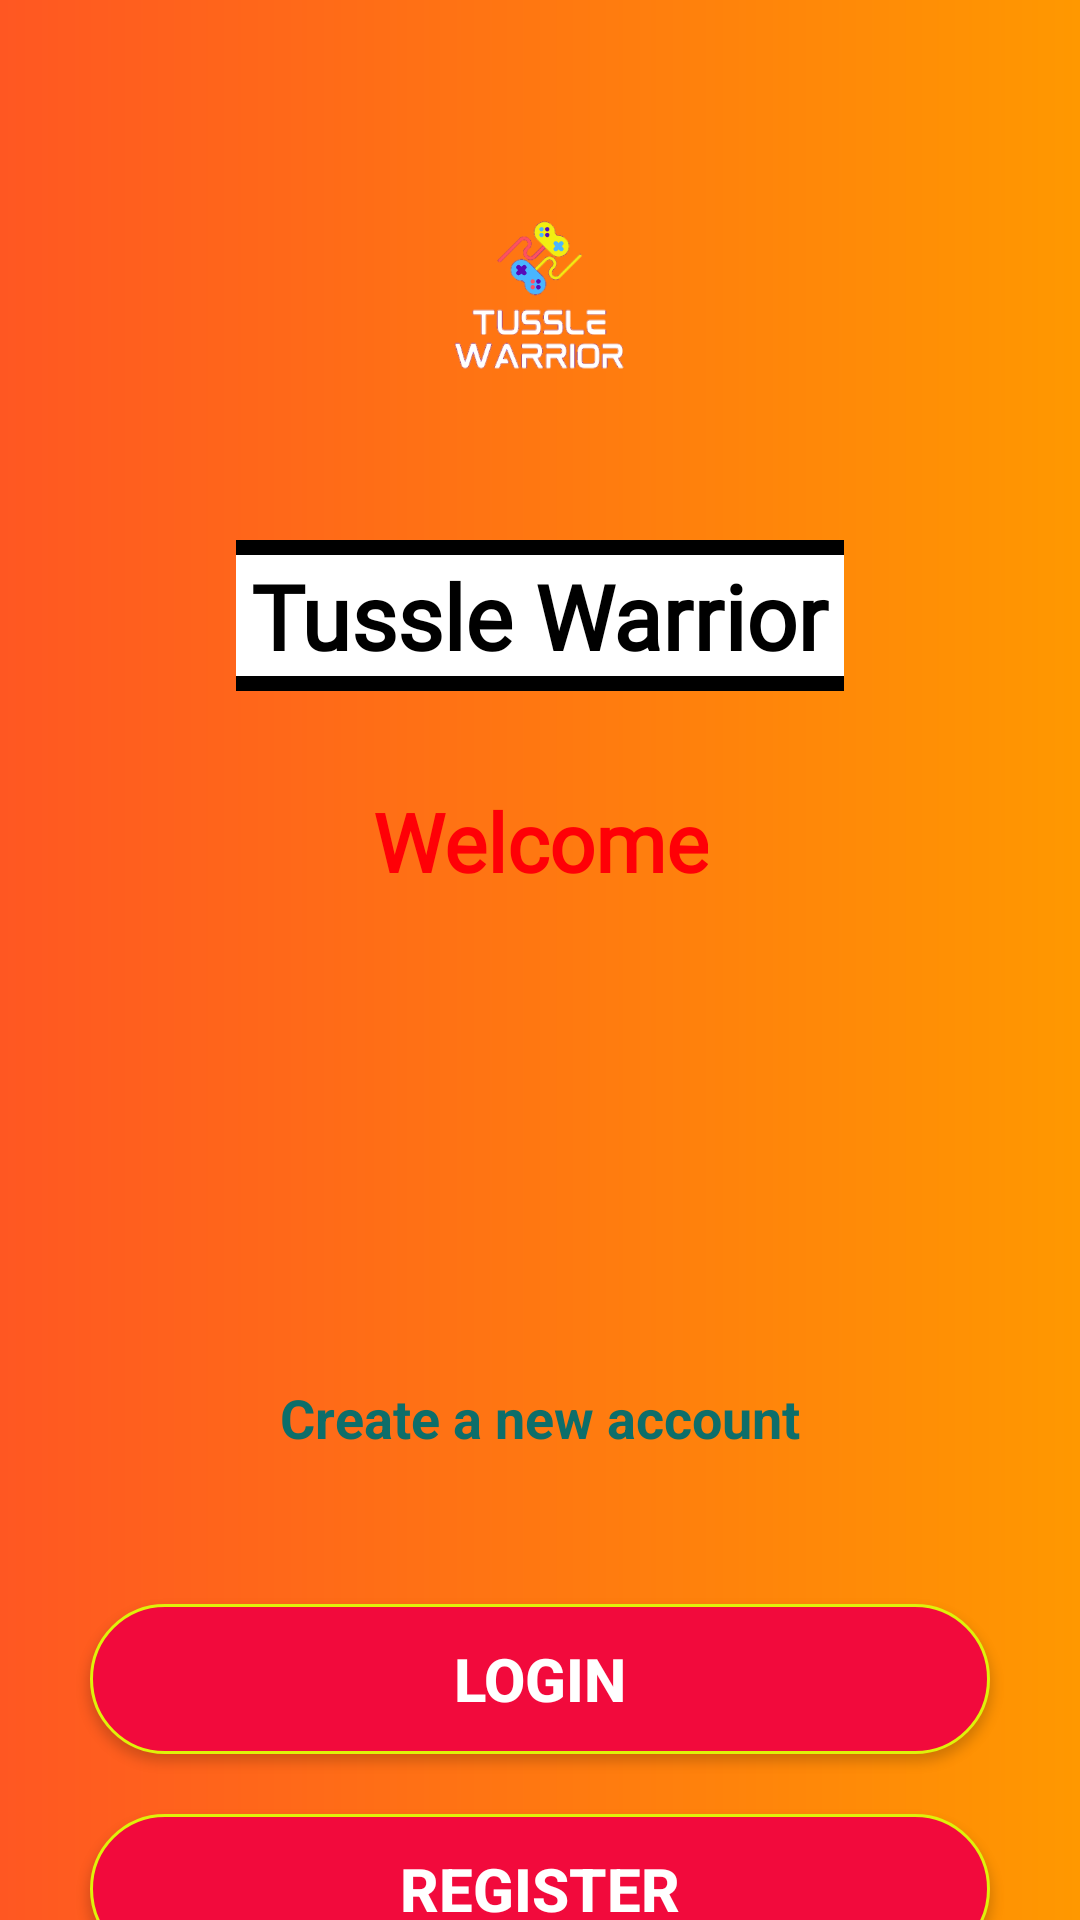

The Android layout XML behind this screen, and the referenced resources:
<!-- AndroidManifest.xml: application theme Theme.GamingWorld -->
<!-- res/layout/activity_main2.xml -->
<?xml version="1.0" encoding="utf-8"?>
<LinearLayout xmlns:android="http://schemas.android.com/apk/res/android"
    xmlns:app="http://schemas.android.com/apk/res-auto"
    xmlns:tools="http://schemas.android.com/tools"
    android:layout_width="match_parent"
    android:layout_height="match_parent"
    tools:context=".MainActivity2"
    android:orientation="vertical"
    android:background="@drawable/background"
    android:gravity="center_horizontal">

    <ImageView
        android:id="@+id/imageView2"
        android:layout_width="wrap_content"
        android:layout_height="150dp"
        android:src="@drawable/logo"
        android:layout_gravity="center"
        android:layout_marginTop="20dp"
        android:layout_marginBottom="10dp"
        android:padding="20dp"/>

    <TextView
        android:id="@+id/musicWorld"
        android:layout_width="wrap_content"
        android:layout_height="wrap_content"
        android:layout_gravity="center"
        android:fontFamily="@font/aclonica"
        android:text="Tussle Warrior"
        android:textColor="#F000"
        android:textStyle="bold"
        android:textSize="30dp"
        android:background="@drawable/border"
        android:padding="5dp"/>

    <TextView
        android:layout_width="wrap_content"
        android:layout_height="wrap_content"
        android:layout_gravity="center"
        android:fontFamily="@font/carter_one"
        android:gravity="center"
        android:text="Welcome"
        android:textColor="@color/red"
        android:padding="12dp"
        android:textStyle="bold"
        android:textSize="27dp"
        android:layout_marginTop="20dp"/>

    <TextView
        android:layout_width="wrap_content"
        android:layout_height="wrap_content"
        android:text="Create a new account"
        android:textColor="#0d6e6a"
        android:textSize="18dp"
        android:textStyle="bold"
        android:layout_marginTop="150sp"/>

    <Button
        android:id="@+id/LoginBtn"
        android:layout_width="300dp"
        android:layout_height="50dp"
        android:background="@drawable/button"
        android:text="Login"
        android:textSize="20dp"
        android:textStyle="bold"
        android:textColor="#FFF"
        android:layout_marginTop="50dp"/>

    <Button
        android:id="@+id/registerBtn"
        android:layout_width="300dp"
        android:layout_height="50dp"
        android:background="@drawable/button"
        android:text="Register"
        android:textSize="20dp"
        android:textStyle="bold"
        android:textColor="#FFF"
        android:layout_marginTop="20dp"/>


</LinearLayout>
<!-- resources referenced by this layout -->
<resources>
  <color name="red">#ff0006</color>
  <!-- drawable background (drawable) -->
  <?xml version="1.0" encoding="utf-8"?>
  <shape xmlns:android="http://schemas.android.com/apk/res/android">
  <gradient android:startColor="@color/darkOrange"
      android:endColor="@color/orange"/>
  
  </shape>
  <!-- drawable border (drawable) -->
  <?xml version="1.0" encoding="utf-8"?>
  <layer-list xmlns:android="http://schemas.android.com/apk/res/android">
  
      <item>
          <shape android:shape="rectangle">
              <solid android:color="@android:color/background_light"/>
              <stroke android:color="@android:color/black"
                  android:width="5dp"/>
  
          </shape>
      </item>
  
      <item android:top="5dp" android:bottom="5dp">
          <shape android:shape="rectangle">
          <solid android:color="@android:color/background_light"/>
          </shape>
      </item>
  
  </layer-list>
  <!-- drawable button (drawable) -->
  <shape xmlns:android="http://schemas.android.com/apk/res/android">
      <solid android:color="#f20a3c" />
      <stroke android:width="1dp" android:color="#dff20a" />
      <padding android:left="10dp" android:top="10dp" android:right="10dp" android:bottom="10dp" />
      <corners android:radius="40dp" />
  </shape>
  <!-- drawable logo: png bitmap (drawable, 24242 bytes) -->
  <style name="Theme.GamingWorld" parent="Theme.AppCompat.Light.NoActionBar">
          
          <item name="colorPrimary">@color/purple_500</item>
          <item name="colorPrimaryVariant">@color/purple_700</item>
          <item name="colorOnPrimary">@color/white</item>
          
          <item name="colorSecondary">@color/teal_200</item>
          <item name="colorSecondaryVariant">@color/teal_700</item>
          <item name="colorOnSecondary">@color/black</item>
          
          <item name="android:statusBarColor" tools:targetApi="l">?attr/colorPrimaryVariant</item>
          
      </style>
  <color name="darkOrange">#FF5722</color>
  <color name="orange">#FF9800</color>
  <color name="purple_500">#FF6200EE</color>
  <color name="purple_700">#FF3700B3</color>
  <color name="white">#FFFFFFFF</color>
  <color name="teal_200">#FF03DAC5</color>
  <color name="teal_700">#FF018786</color>
  <color name="black">#FF000000</color>
</resources>
